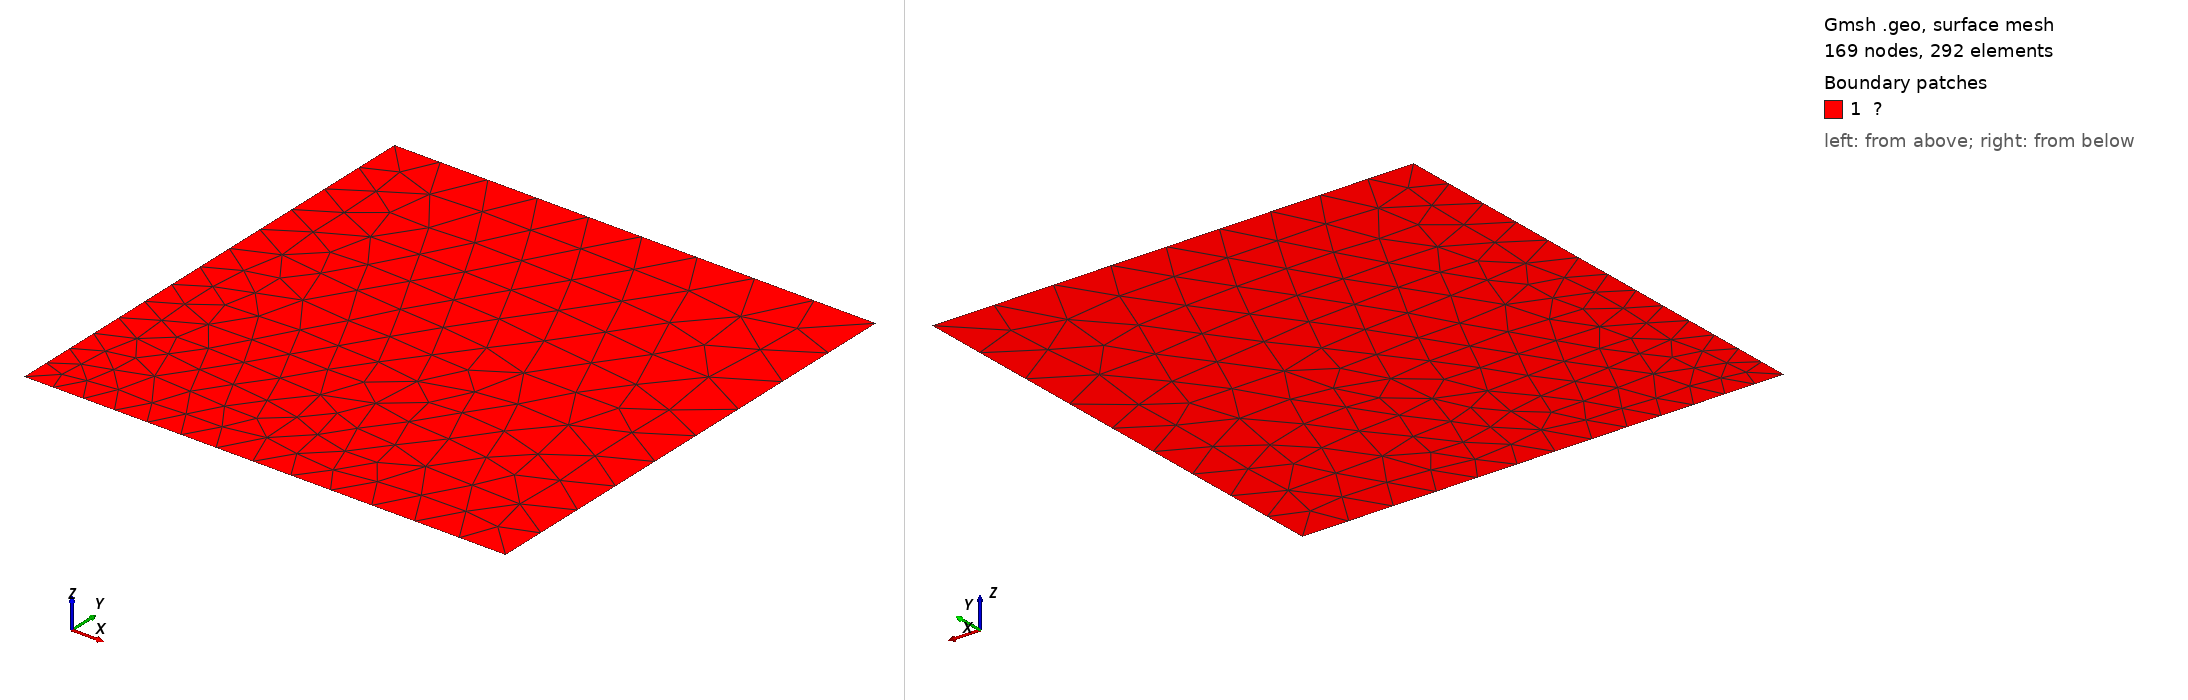

Gmsh geometry script, surface-meshed: 169 nodes, 292 surface elements. Boundary patches (legend numbers): 1 ?. Left view from above one corner, right view from below the opposite corner. Legend entries are the model's physical surfaces. The drawing asked Gmsh for element sizes between 1% and 20% of the model's largest extent; the script's own settings can give other sizes.

=== patchtest_nonuniform.geo (drawn) ===
// ---------------------------------------------------------------------------
// patchtest_nonuniform.geo
//
// Non-uniform (graded, unstructured) version of patchtest.geo.
//
// Domain      : [0, a] x [0, a],  a = 1
// Approximation: unstructured triangular mesh (Tri3)
// Physical groups
//   Ω      : the whole surface
//   Γᵍ     : all four edges (Dirichlet boundary used by the patch test)
//
// The mesh size is prescribed at the four corners and interpolated by Gmsh:
//
//   (0,0) : lc1 = 0.06   (finest)
//   (1,0) : lc2 = 0.10
//   (1,1) : lc3 = 0.14   (coarsest)
//   (0,1) : lc2 = 0.10
//
// This produces a reproducible non-uniform node distribution without random
// perturbation.  The default mesh has about 169 nodes and 340 triangles.
//
// Generate the mesh with:
//   gmsh -2 program/msh/patchtest_nonuniform.geo \
//        -o program/msh/patchtest_nonuniform.msh
//
// To change the grading, edit lc1, lc2 and lc3 below.
// ---------------------------------------------------------------------------

a   = 1.0;
lc1 = 0.06;
lc2 = 0.10;
lc3 = 0.14;

Point(1) = {0.0, 0.0, 0.0, lc1};
Point(2) = {  a, 0.0, 0.0, lc2};
Point(3) = {  a,   a, 0.0, lc3};
Point(4) = {0.0,   a, 0.0, lc2};

Line(1) = {1, 2};
Line(2) = {2, 3};
Line(3) = {3, 4};
Line(4) = {4, 1};

Curve Loop(1) = {1, 2, 3, 4};
Plane Surface(1) = {1};

// Full boundary: the Dirichlet group used by the patch test.
Physical Curve("Γᵍ") = {1, 2, 3, 4};

Physical Surface("Ω") = {1};

Mesh.MshFileVersion      = 2;
Mesh.ElementOrder        = 1;
Mesh.Renumber            = 0;
Mesh.Algorithm           = 6;
Mesh 2;
